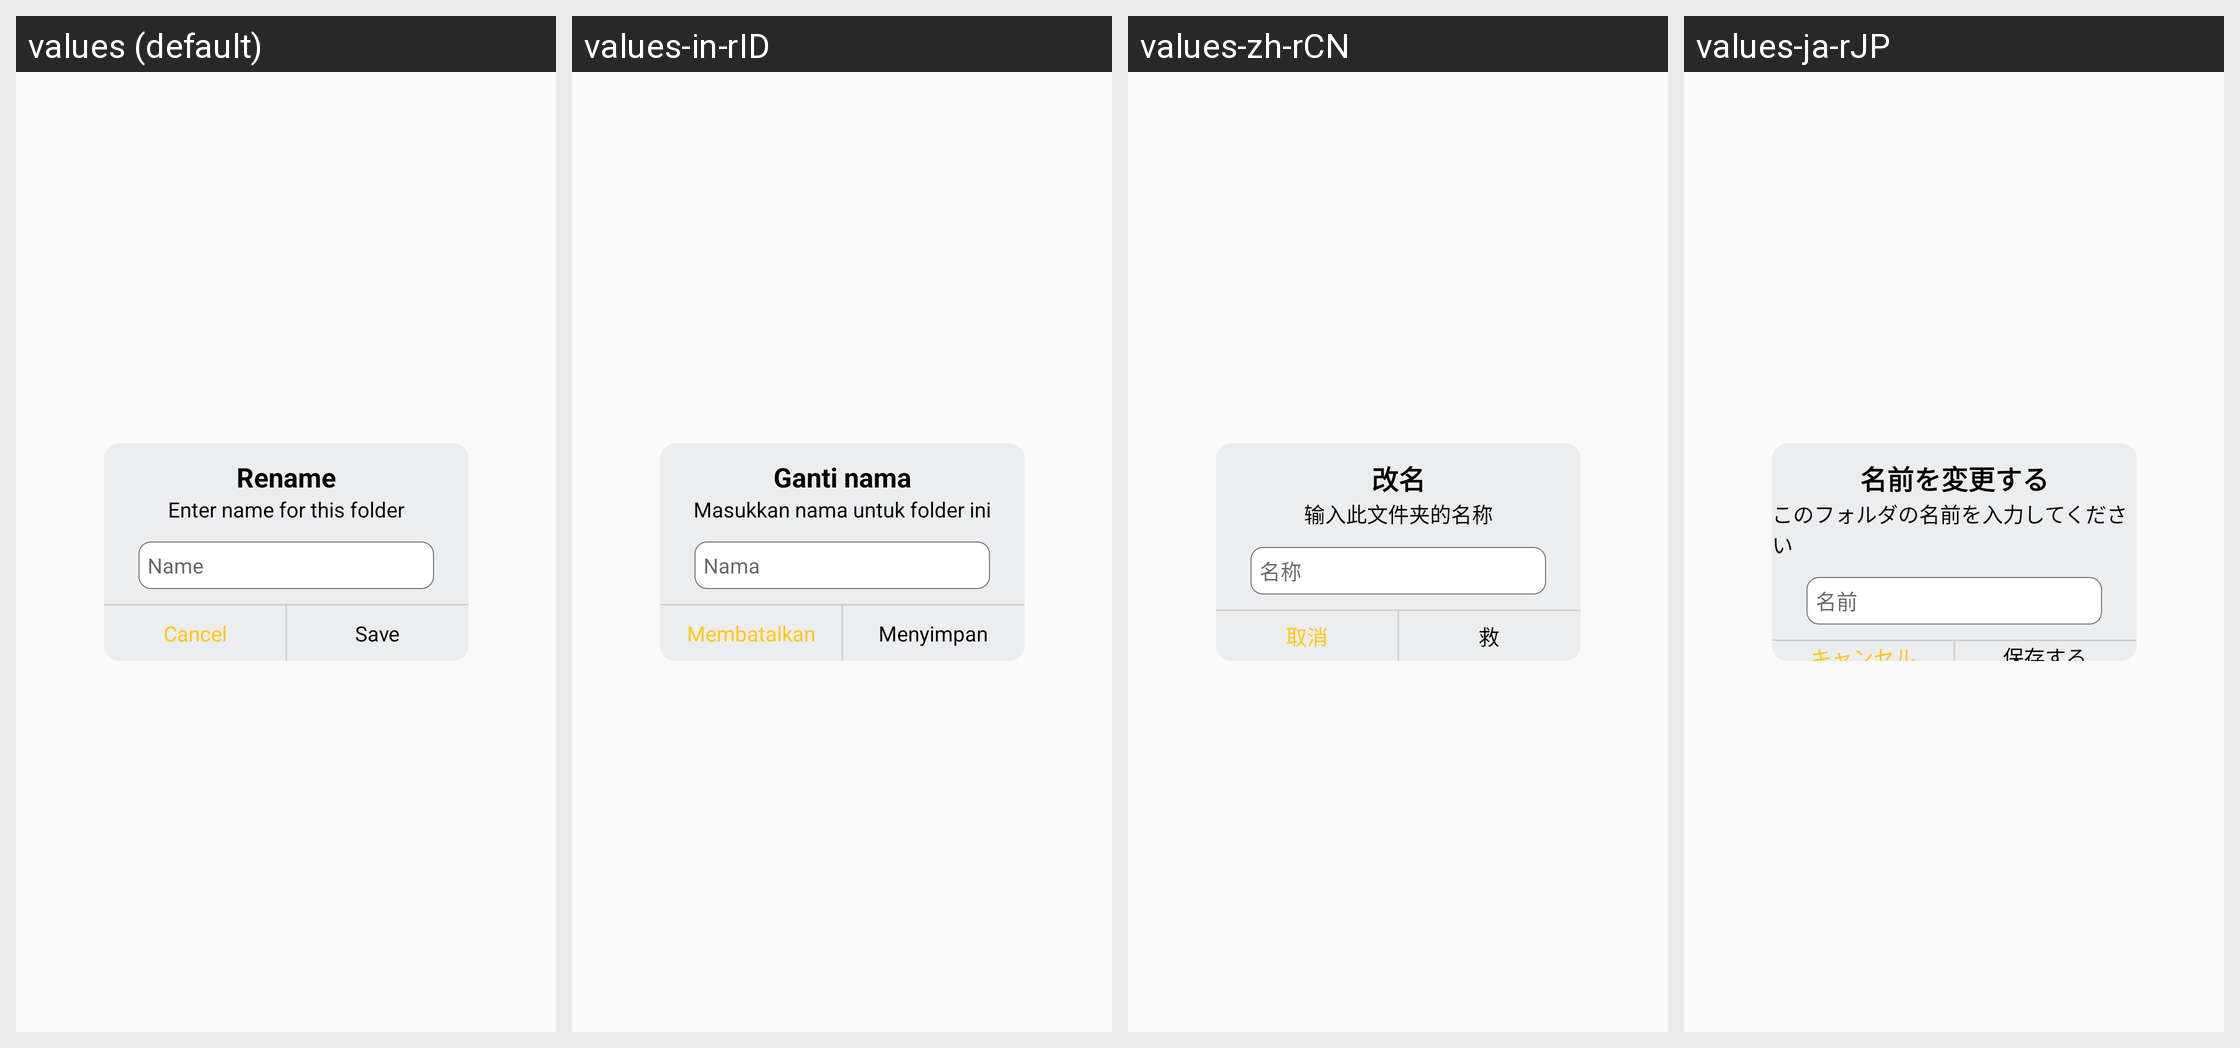

This grid shows one Android layout under several languages. Give, for every string resource on the screen, its name, the default text and each shown locale's text.
Android screen res/layout/dialog_rename.xml rendered under 4 locales, left to right: values (default), values-in-rID, values-zh-rCN, values-ja-rJP. Device: Nexus 5 (rendered at 1080×1920; each locale shown at half size, 540×960, under a caption strip naming it); theme AppTheme.
Other locales in the repository, not shown: values-an-rES, values-ba-rRU, values-ko-rKR, values-mr-rIN, values-pa-rPK, values-pt-rBR, values-pt-rPT, values-vi-rVN.
Strings drawn on this screen, with the default value and each locale's value (text and hints the layout hard-codes, and strings that could not be matched under every locale, appear in the picture but are not listed):

rename
  values: Rename
  values-in-rID: Ganti nama
  values-zh-rCN: 改名
  values-ja-rJP: 名前を変更する

enternamefolder
  values: Enter name for this folder
  values-in-rID: Masukkan nama untuk folder ini
  values-zh-rCN: 输入此文件夹的名称
  values-ja-rJP: このフォルダの名前を入力してください

name
  values: Name
  values-in-rID: Nama
  values-zh-rCN: 名称
  values-ja-rJP: 名前

cancel
  values: Cancel
  values-in-rID: Membatalkan
  values-zh-rCN: 取消
  values-ja-rJP: キャンセル

save
  values: Save
  values-in-rID: Menyimpan
  values-zh-rCN: 救
  values-ja-rJP: 保存する
